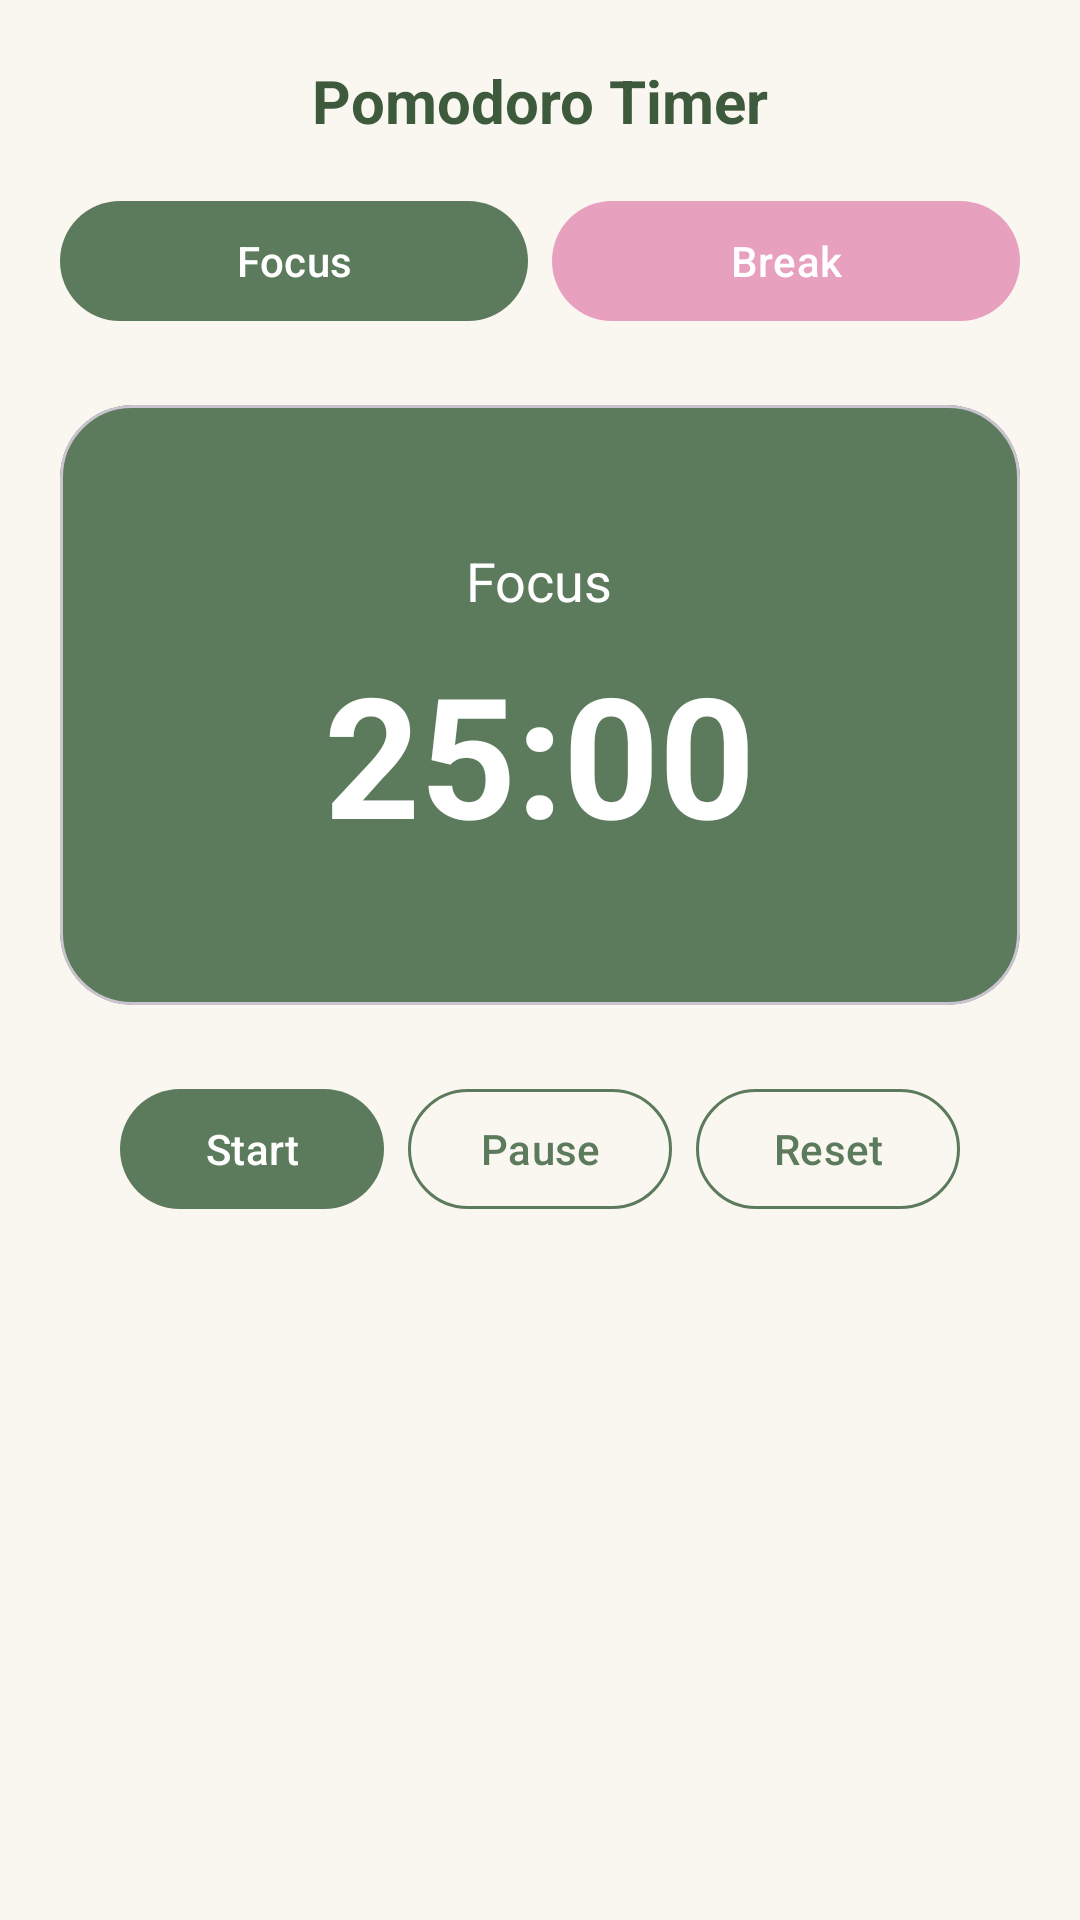

Layout XML and referenced resources for this Android screen:
<!-- AndroidManifest.xml: application theme Theme.PookiPlanner -->
<!-- res/layout/fragment_timer.xml -->
<?xml version="1.0" encoding="utf-8"?>
<androidx.constraintlayout.widget.ConstraintLayout xmlns:android="http://schemas.android.com/apk/res/android"
    xmlns:app="http://schemas.android.com/apk/res-auto"
    android:layout_width="match_parent"
    android:layout_height="match_parent"
    android:padding="20dp">

    <TextView
        android:id="@+id/textTimerTitle"
        android:layout_width="wrap_content"
        android:layout_height="wrap_content"
        android:text="@string/timer_title"
        android:textColor="@color/matcha_dark"
        android:textSize="20sp"
        android:textStyle="bold"
        app:layout_constraintEnd_toEndOf="parent"
        app:layout_constraintStart_toStartOf="parent"
        app:layout_constraintTop_toTopOf="parent" />

    <LinearLayout
        android:id="@+id/layoutModeButtons"
        android:layout_width="0dp"
        android:layout_height="wrap_content"
        android:layout_marginTop="16dp"
        android:gravity="center"
        android:orientation="horizontal"
        app:layout_constraintEnd_toEndOf="parent"
        app:layout_constraintStart_toStartOf="parent"
        app:layout_constraintTop_toBottomOf="@id/textTimerTitle">

        <com.google.android.material.button.MaterialButton
            android:id="@+id/btnFocusMode"
            style="@style/PookiButton"
            android:layout_width="0dp"
            android:layout_height="wrap_content"
            android:layout_marginEnd="8dp"
            android:layout_weight="1"
            android:text="@string/focus_mode" />

        <com.google.android.material.button.MaterialButton
            android:id="@+id/btnBreakMode"
            style="@style/PookiButton.Strawberry"
            android:layout_width="0dp"
            android:layout_height="wrap_content"
            android:layout_weight="1"
            android:text="@string/break_mode" />
    </LinearLayout>

    <com.google.android.material.card.MaterialCardView
        android:id="@+id/cardTimer"
        android:layout_width="0dp"
        android:layout_height="200dp"
        android:layout_marginTop="24dp"
        app:cardBackgroundColor="@color/timer_focus"
        app:cardCornerRadius="24dp"
        app:layout_constraintEnd_toEndOf="parent"
        app:layout_constraintStart_toStartOf="parent"
        app:layout_constraintTop_toBottomOf="@id/layoutModeButtons">

        <LinearLayout
            android:layout_width="match_parent"
            android:layout_height="match_parent"
            android:gravity="center"
            android:orientation="vertical">

            <TextView
                android:id="@+id/textTimerMode"
                android:layout_width="wrap_content"
                android:layout_height="wrap_content"
                android:text="@string/focus_mode"
                android:textColor="@color/white"
                android:textSize="18sp" />

            <TextView
                android:id="@+id/textTimer"
                android:layout_width="wrap_content"
                android:layout_height="wrap_content"
                android:layout_marginTop="8dp"
                android:text="25:00"
                android:textColor="@color/white"
                android:textSize="56sp"
                android:textStyle="bold" />
        </LinearLayout>
    </com.google.android.material.card.MaterialCardView>

    <LinearLayout
        android:layout_width="0dp"
        android:layout_height="wrap_content"
        android:layout_marginTop="24dp"
        android:gravity="center"
        android:orientation="horizontal"
        app:layout_constraintEnd_toEndOf="parent"
        app:layout_constraintStart_toStartOf="parent"
        app:layout_constraintTop_toBottomOf="@id/cardTimer">

        <com.google.android.material.button.MaterialButton
            android:id="@+id/btnStart"
            style="@style/PookiButton"
            android:layout_width="wrap_content"
            android:layout_height="wrap_content"
            android:text="@string/btn_start" />

        <com.google.android.material.button.MaterialButton
            android:id="@+id/btnPause"
            style="@style/PookiButton.Outlined"
            android:layout_width="wrap_content"
            android:layout_height="wrap_content"
            android:layout_marginStart="8dp"
            android:text="@string/btn_pause" />

        <com.google.android.material.button.MaterialButton
            android:id="@+id/btnReset"
            style="@style/PookiButton.Outlined"
            android:layout_width="wrap_content"
            android:layout_height="wrap_content"
            android:layout_marginStart="8dp"
            android:text="@string/btn_reset" />
    </LinearLayout>
</androidx.constraintlayout.widget.ConstraintLayout>
<!-- resources referenced by this layout -->
<resources>
  <color name="matcha_dark">#3D5A3D</color>
  <color name="timer_focus">#5C7A5C</color>
  <color name="white">#FFFFFF</color>
  <string name="break_mode">Break</string>
  <string name="btn_pause">Pause</string>
  <string name="btn_reset">Reset</string>
  <string name="btn_start">Start</string>
  <string name="focus_mode">Focus</string>
  <string name="timer_title">Pomodoro Timer</string>
  <style name="PookiButton" parent="Widget.Material3.Button">
          <item name="backgroundTint">@color/matcha_primary</item>
          <item name="android:textColor">@color/white</item>
          <item name="cornerRadius">24dp</item>
      </style>
  <style name="PookiButton.Outlined" parent="Widget.Material3.Button.OutlinedButton">
          <item name="strokeColor">@color/matcha_primary</item>
          <item name="android:textColor">@color/matcha_primary</item>
          <item name="cornerRadius">24dp</item>
      </style>
  <style name="PookiButton.Strawberry" parent="PookiButton">
          <item name="backgroundTint">@color/strawberry</item>
      </style>
  <style name="Theme.PookiPlanner" parent="Base.Theme.PookiPlanner" />
  <color name="matcha_primary">#5C7A5C</color>
  <color name="strawberry">#E8A0BF</color>
  <style name="Base.Theme.PookiPlanner" parent="Theme.Material3.DayNight.NoActionBar">
          <item name="colorPrimary">@color/matcha_primary</item>
          <item name="colorPrimaryDark">@color/matcha_dark</item>
          <item name="colorAccent">@color/strawberry</item>
          <item name="colorSurface">@color/cream_card</item>
          <item name="colorOnSurface">@color/text_primary</item>
          <item name="android:windowBackground">@color/cream_bg</item>
          <item name="android:colorBackground">@color/cream_bg</item>
          <item name="android:textColorPrimary">@color/text_primary</item>
          <item name="android:textColorSecondary">@color/text_secondary</item>
          <item name="android:statusBarColor">@color/matcha_dark</item>
          <item name="android:navigationBarColor">@color/cream_bg</item>
          <item name="colorControlActivated">@color/matcha_primary</item>
          <item name="colorOutline">@color/matcha_light</item>
      </style>
  <color name="cream_card">#FFFDF9</color>
  <color name="text_primary">#2D3B2D</color>
  <color name="cream_bg">#FAF6F0</color>
  <color name="text_secondary">#6B7B6B</color>
  <color name="matcha_light">#A8C5A0</color>
</resources>
